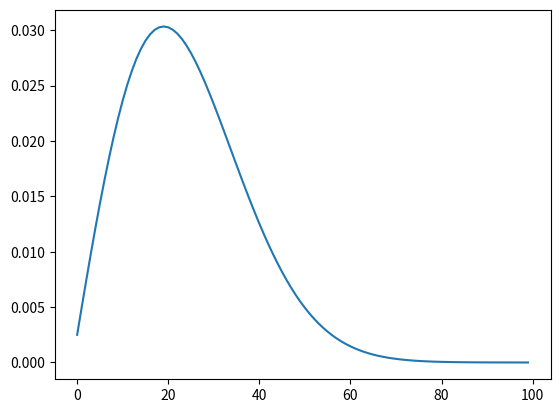

Here is the Python script that generated this plot:
#execute statement:
#ipython -i classify.py --pylab
import numpy as np
import random
import math
import re
import itertools
import matplotlib.pyplot as plt

def prefixes(s):
    prefixes = [0]*len(s)
    j = 0
    # X = 2*i-j
    for i in range(1, len(s)):
        while j > 0 and s[i] != s[j]:
            # j > prefixes[j-1]
            j = prefixes[j-1]
            # X = X + (j - prefixes[j-1]), which is larger
        
        if s[i] == s[j]:
            j += 1
            prefixes[i] = j
            # X = X + 1 /*from i*/ - 1 /*from j*/, no change
        else :
            prefixes[i] = j
            # X = X + 1 /*from i*/
        # thus X increasing
    # at the end, X is at most 2*len(s), and non-monotonicities must
    # happen at most len(s) times since i strictly increasing.  so
    # creating the table is O(len(s)).
    return prefixes

def is_substr(s1, s2):
    ps = prefixes(s1)
    j = 0
    # X = 2*i-j
    for i in range(0, len(s2)):
        if j >= len(s1):
            return True
        while j > 0 and s2[i] != s1[j]:
            j = ps[j-1]
            # X = X + (j - prefixes[j-1])
        if s2[i] == s1[j]:
            j += 1
            # X = X - 1
        # X = X + 1
        # (so X = X or X = X + 1)
        # (X = X can only happen at most len(s2) times)
    return False

"""The following is the set up hash function and data structures
for the classification of the RNA sequence(s) passed in from an array"""
def hash_4(base_string):
    my_dict = {"A" : "00", "T" : "01", "C" : "10", "G" : "11"}
    ret = "1"
    for i in range(len(base_string)):
        ret += my_dict[base_string[i]]
    return int(ret, 2)

class Node:
    def __init__(self, initdata, size, k):
        self.data = initdata
        self.list = np.zeros((size,), dtype = int)
        self.update_list(k)

    def update_list(self, k):
        self.list[k] = 1

class rna_graph:
    def __init__(self):
        self.nodes_dict = {} #takes in a hash key and maps to a node, inside of the node goes to a list of transciprts

    def add_node(self, Node):
        str_add = Node.data
        self.nodes_dict[hash_4(str_add)] = Node

    #unncessary
    def search(self, target_str):
        for k in self.nodes_dict:
            search_node = self.nodes_dict[k]
            if (search_node.data == target_str):
                return search_node
            else:
                return -1

    def debug(self):
        for k in self.nodes_dict:
            print("key", k)
            print("node value", self.nodes_dict[k])
            print("node present in transcripts", self.nodes_dict[k].list)

def classify(RNA_list, scan_length, RNA_op_graph):
    RNA_list = sorted(RNA_list, key = len)
    RNA_list = RNA_list[::-1]
    size = len(RNA_list)
    for transcript_index in range(len(RNA_list)):
        #unnecessary?
        RNA_list[transcript_index] = RNA_list[transcript_index].upper()
        transcript = RNA_list[transcript_index]
        i = 0
        while (i < len(transcript) - scan_length + 1):
            substring = transcript[i:i+scan_length]
            #print(substring)
            i += 1
            hash_check = hash_4(substring)
            if hash_check in RNA_op_graph.nodes_dict:
                op_node = RNA_op_graph.nodes_dict[hash_check]
                op_node.update_list(transcript_index)
            else: 
                RNA_op_graph.add_node(Node(substring, size, transcript_index))
        #print("new transcript")

""""The following is the random RNA_sequence generation 
and the generation of base pairs in accordance to a 
rayleigh distribution"""

def generate_string(length):
    alphabet = list('ATGC')
    rna = [random.choice(alphabet) for i in range(length)]
    rna = ''.join(rna)
    return rna

def rayleigh_distribution(x, fit):
    """this returns the y given an x for a distrubtion"""
    if (fit):
        sigma = 7
        return (x / (sigma**2) * math.e**(-x**2/(2*sigma**2)))
    else:
        sigma = 20
        return (x / (sigma**2) * math.e**(-x**2/(2*sigma**2)))

def transcript_pr_matrix(RNA_list):
    RNA_list = sorted(RNA_list, key = len)
    RNA_list = RNA_list[::-1]
    return np.zeros((len(RNA_list[0]), len(RNA_list)), dtype = float)

def populate_pr_matrix(RNA_list, tr_matrix, scan_length, fit=False):
    RNA_list = sorted(RNA_list, key = len)
    RNA_list = RNA_list[::-1]
    for col in range(len(RNA_list)):
        for i in range(len(RNA_list[col]) - scan_length + 1):
            tr_matrix[i, col] = rayleigh_distribution(i + 1, fit)
        tr_matrix[:,col] = tr_matrix[:,col] / sum(tr_matrix[:,col])

def tset(RNA_graph):
    ret_set = set(tuple(node.list) for node in RNA_graph.nodes_dict.values())
    return [list(subset) for subset in ret_set]

def lists(graph):
    for x in graph.nodes_dict:
        print(graph.nodes_dict[x].list, graph.nodes_dict[x].data)

def create_row(lst, pr):
    for x in range(len(lst)):
        if lst[x] == 1:
            lst[x] = pr
        else:
            lst[x] = 0
    return lst

def eq_class_matrix(RNA_op_graph, tr_matrix, RNA_list, scan_length):
    #sort entry list
    RNA_list = sorted(RNA_list, key = len)
    RNA_list = RNA_list[::-1]
    #obtain sets
    tsets = tset(RNA_op_graph)
    #set up parameters for matrix
    dict_nodes = RNA_op_graph.nodes_dict
    col_count = len(list(dict_nodes.values())[0].list)
    eq_pr_matrix = np.zeros((0, col_count), dtype = float)
    keys = list(RNA_op_graph.nodes_dict.keys())
    for subset in tsets:
        pr = 0.0
        for node_key in range(len(keys)):
            node = dict_nodes[keys[node_key]]
            if np.array_equal(node.list, subset):
                for i in range(len(node.list)):
                    start_indexes = [m.start() for m in re.finditer(node.data, RNA_list[i])]
                    for index in start_indexes:
                        pr += node.list[i] * np.sum(tr_matrix[index:index+scan_length, i])
        #deep copy                              
        append_row = create_row(subset, pr)
        eq_pr_matrix = np.vstack([eq_pr_matrix, append_row])
    #normalize
    for col in range(len(eq_pr_matrix[0,:])):
        eq_pr_matrix[:,col] = eq_pr_matrix[:,col] / sum(eq_pr_matrix[:,col])
    return eq_pr_matrix

#test array
RNA_arr = [generate_string(100), generate_string(150), generate_string(80)]#, generate_string(100), 
            #generate_string(120), generate_string(120)]    
                        #generate_string(5000)]#["AAACGAA", "TAACGTA"]

#test calls
RNA_graph = rna_graph()
scan_length = 3
classify(RNA_arr, scan_length, RNA_graph)
#end classification

#start probability matrix construction
tr_matrix = transcript_pr_matrix(RNA_arr)
populate_pr_matrix(RNA_arr, tr_matrix, scan_length)
pr_matrix = eq_class_matrix(RNA_graph, tr_matrix, RNA_arr, scan_length)

"""plotting stuff"""

def find_eq_classes(pr_m):
    eq_classes = []
    for i in range(len(pr_m[:,0])):
        print(i)
        eq_class = []
        for j in range(len(pr_m[0,:])):
            if (pr_m[i,j] != 0):
                eq_class.append(1)
            else:
                eq_class.append(0)
        eq_classes.append(eq_class)
    return eq_classes


def plot(RNA_graph, RNA_list, tr_m, pr_m, scan_length, tr_number):
    #plot naive distribution
    RNA_list = sorted(RNA_list, key = len)
    RNA_list = RNA_list[::-1]
    x = np.arange(len(RNA_list[tr_number]))
    y = tr_m[:,tr_number]
    y = [value for value in tr_m[:, tr_number] if value != 0]
    for _ in range(scan_length - 1):
        y.append(0)
    plt.plot(x, y)
    #determine equivalence class plots / transcript reconstruction
    for i in range(len(pr_m[:, tr_number])):
        #determine what kind of eq class it is (to lat)
        if (pr_m[i, tr_number] != 0.0):
            #determine the normalizing factor (reads)
            counter = 0
            # for key in RNA_graph.nodes_dict:
            #     if (np.array_equal(check_vector, RNA_graph.node_dict[key].list)):
            #         counter += 1
            #find all instances of matching substring


plot(RNA_graph, RNA_arr, tr_matrix, pr_matrix, scan_length, 1) 













